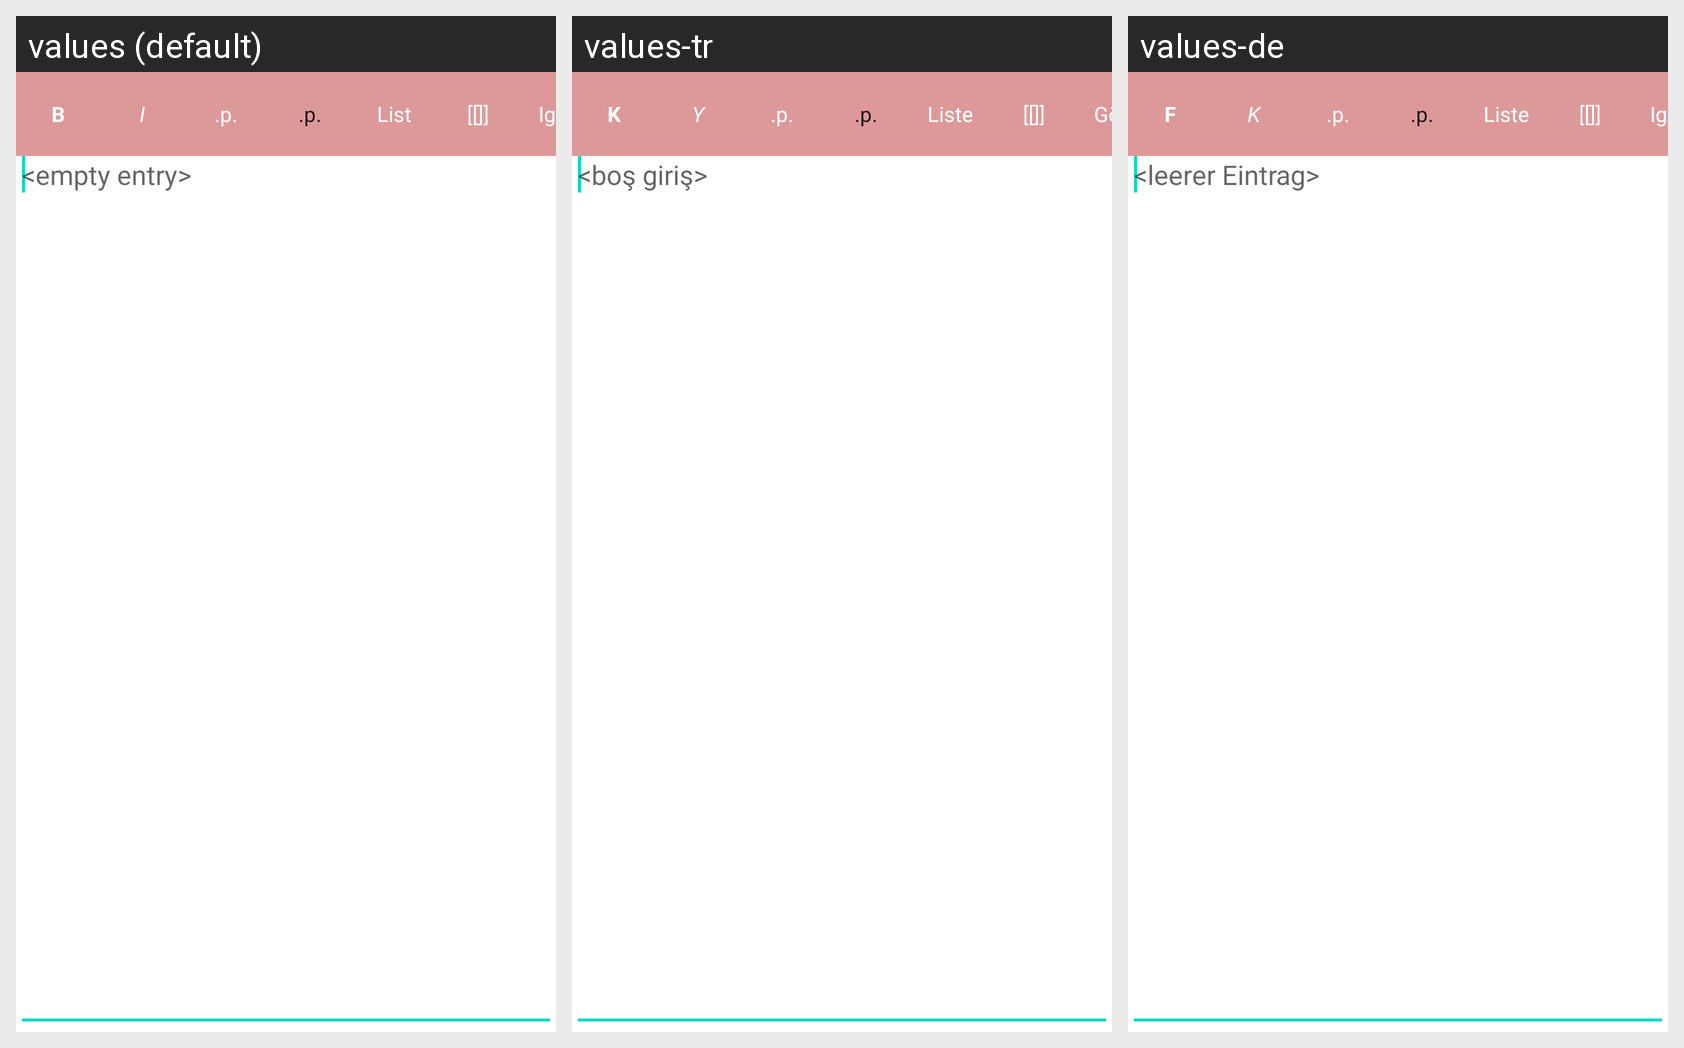

The Android screen above is rendered under several locales of the same app. Produce the string resources it draws, with the default and per-locale values.
Android screen res/layout/entry.xml rendered under 3 locales, left to right: values (default), values-tr, values-de. Device: Nexus 5 (rendered at 1080×1920; each locale shown at half size, 540×960, under a caption strip naming it); theme Theme.MaterialComponents.DayNight.NoActionBar.
Strings drawn on this screen, with the default value and each locale's value (text and hints the layout hard-codes, and strings that could not be matched under every locale, appear in the picture but are not listed):

bold
  values: B
  values-tr: K
  values-de: F

italic
  values: I
  values-tr: Y
  values-de: K

placeholder
  values: .p.
  values-tr: .p.  [not translated; the default value is used]
  values-de: .p.  [not translated; the default value is used]

list
  values: List
  values-tr: Liste
  values-de: Liste

ignore
  values: Ignore
  values-tr: Göz ardı et
  values-de: Ignorieren

empty_entry
  values: <empty entry>
  values-tr: <boş giriş>
  values-de: <leerer Eintrag>
